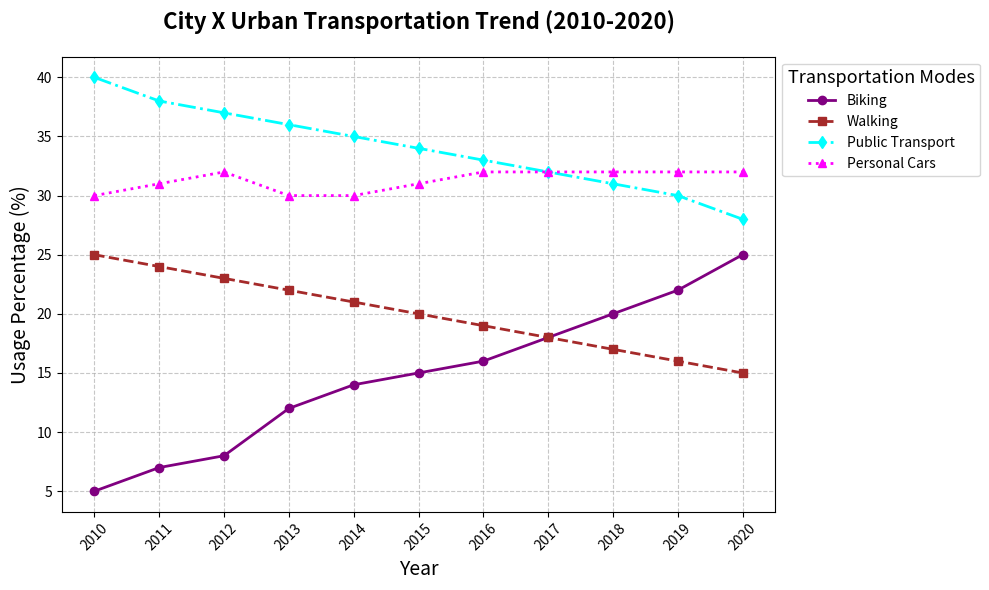

This figure's Python source:
import matplotlib.pyplot as plt
import numpy as np

years = np.arange(2010, 2021)

biking = np.array([5, 7, 8, 12, 14, 15, 16, 18, 20, 22, 25])
walking = np.array([25, 24, 23, 22, 21, 20, 19, 18, 17, 16, 15])
public_transport = np.array([40, 38, 37, 36, 35, 34, 33, 32, 31, 30, 28])
personal_cars = np.array([30, 31, 32, 30, 30, 31, 32, 32, 32, 32, 32])

fig, ax = plt.subplots(figsize=(10, 6))

# Updated colors for the lines
ax.plot(years, biking, label='Biking', color='purple', marker='o', linestyle='-', linewidth=2, markersize=6)
ax.plot(years, walking, label='Walking', color='brown', marker='s', linestyle='--', linewidth=2, markersize=6)
ax.plot(years, public_transport, label='Public Transport', color='cyan', marker='d', linestyle='-.', linewidth=2, markersize=6)
ax.plot(years, personal_cars, label='Personal Cars', color='magenta', marker='^', linestyle=':', linewidth=2, markersize=6)

plt.title("City X Urban Transportation Trend (2010-2020)", fontsize=16, weight='bold', pad=20)
plt.xlabel("Year", fontsize=14)
plt.ylabel("Usage Percentage (%)", fontsize=14)

plt.legend(title='Transportation Modes', loc='upper left', fontsize=10, bbox_to_anchor=(1, 1), title_fontsize='13')

ax.grid(True, linestyle='--', alpha=0.7)
ax.set_xticks(years)
plt.xticks(rotation=45)
plt.tight_layout()

plt.show()
